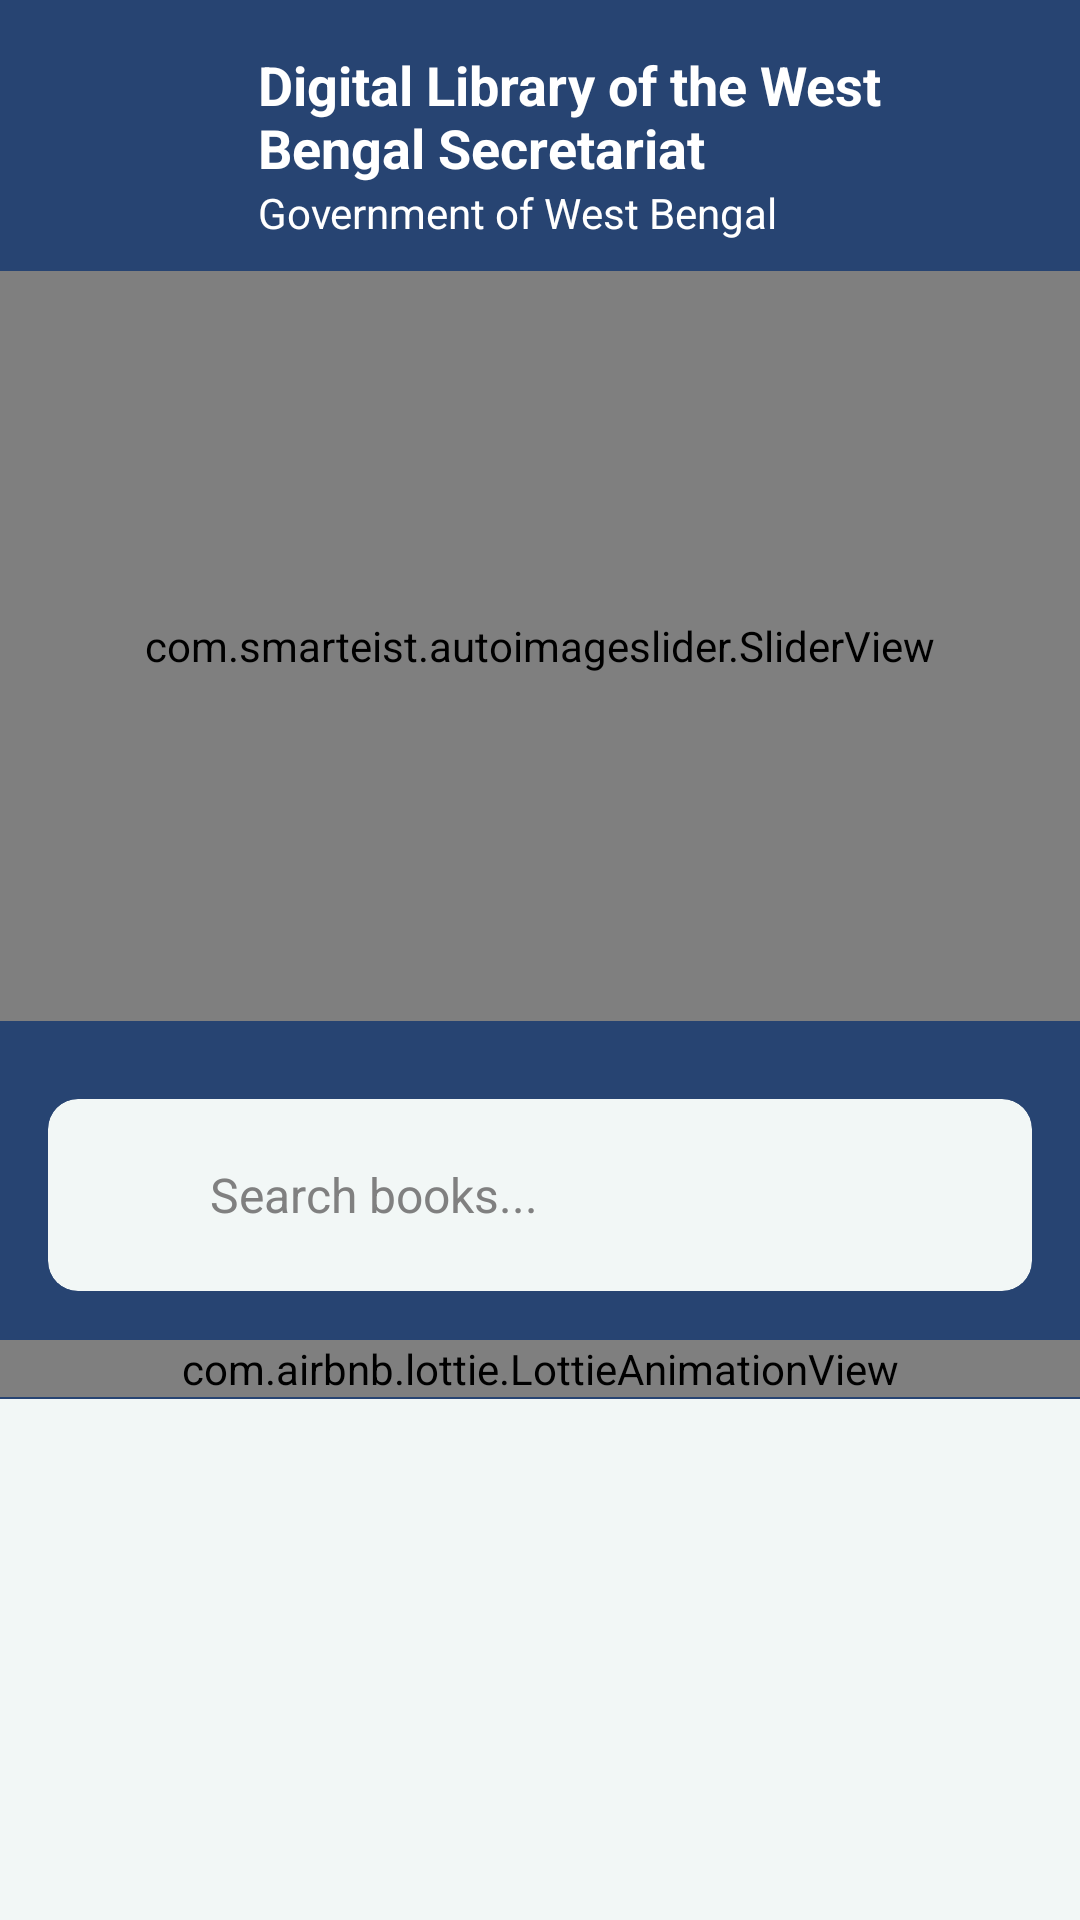

Here is an Android app screen rendered from its layout file. Give the layout XML and the strings, colors and styles it references.
<!-- AndroidManifest.xml: application theme Theme.DigitalLibraray -->
<!-- res/layout/fragment_home.xml -->
<?xml version="1.0" encoding="utf-8"?>
<LinearLayout xmlns:android="http://schemas.android.com/apk/res/android"
    xmlns:app="http://schemas.android.com/apk/res-auto"
    xmlns:tools="http://schemas.android.com/tools"
    android:layout_width="match_parent"
    android:layout_height="match_parent"
    android:background="@color/bac"
    android:orientation="vertical"
    >

    <LinearLayout
        android:id="@+id/progressBar2"
        android:layout_width="match_parent"
        android:layout_height="match_parent"
        android:background="@color/bac"
        android:gravity="center"
        android:orientation="vertical"
        android:visibility="gone">

        <com.airbnb.lottie.LottieAnimationView
            android:layout_width="150dp"
            android:layout_height="150dp"
            app:lottie_rawRes="@raw/loading2"
            app:lottie_loop="true"
            app:lottie_autoPlay="true"
            />

    </LinearLayout>

    <LinearLayout
        android:layout_width="match_parent"
        android:layout_height="wrap_content"
        android:background="@color/blue"
        android:paddingStart="16dp"
        android:paddingEnd="16dp"
        android:paddingTop="16dp"
        android:paddingBottom="10dp"
        android:orientation="horizontal">

        <ImageView
            android:layout_width="60dp"
            android:layout_height="60dp"
            android:layout_marginRight="10dp"
            android:src="@drawable/logo_wb" />

        <LinearLayout
            android:layout_width="wrap_content"
            android:layout_height="wrap_content"
            android:layout_gravity="center_vertical"
            android:orientation="vertical">

            <TextView
                android:layout_width="wrap_content"
                android:layout_height="wrap_content"
                android:layout_gravity="center"
                android:gravity="center_vertical"
                android:text="Digital Library of the West Bengal Secretariat"
                android:textColor="@color/white"
                android:textSize="18sp"
                android:textStyle="bold" />

            <TextView
                android:layout_width="wrap_content"
                android:layout_height="wrap_content"
                android:gravity="center_vertical"
                android:text="Government of West Bengal"
                android:textColor="@color/white"
                android:textSize="14sp"
                android:textStyle="normal" />

        </LinearLayout>


    </LinearLayout>

    <androidx.core.widget.NestedScrollView
        android:layout_width="match_parent"
        android:layout_height="wrap_content"
        android:overScrollMode="ifContentScrolls"
        android:scrollbars="vertical"
        app:layout_constraintBottom_toBottomOf="parent"
        app:layout_constraintTop_toTopOf="parent"
        app:layout_constraintVertical_bias="1.0"
        tools:ignore="MissingConstraints"
        tools:layout_editor_absoluteX="16dp">

        <androidx.constraintlayout.widget.ConstraintLayout
            android:layout_width="match_parent"
            android:layout_height="wrap_content">

            <LinearLayout
                android:layout_width="match_parent"
                android:layout_height="wrap_content"
                android:orientation="vertical"
                app:layout_constraintEnd_toEndOf="parent"
                app:layout_constraintStart_toStartOf="parent"
                app:layout_constraintTop_toTopOf="parent">

                <LinearLayout
                    android:layout_width="match_parent"
                    android:layout_height="wrap_content"
                    android:background="@color/blue"
                    android:orientation="vertical">

                    <com.smarteist.autoimageslider.SliderView
                        android:id="@+id/slider"
                        android:layout_width="match_parent"
                        android:layout_height="250dp"
                        android:layout_marginBottom="16dp"
                        android:layout_centerInParent="true"
                        app:sliderAnimationDuration="600"
                        app:sliderAutoCycleDirection="back_and_forth"
                        app:sliderIndicatorAnimationDuration="600"
                        app:sliderIndicatorEnabled="true"
                        app:sliderIndicatorGravity="center_horizontal|bottom"
                        app:sliderIndicatorMargin="15dp"
                        app:sliderIndicatorOrientation="horizontal"
                        app:sliderIndicatorPadding="3dp"
                        app:sliderIndicatorRadius="2dp"
                        app:sliderIndicatorSelectedColor="#fff"
                        app:sliderIndicatorUnselectedColor="#5A5A5A"
                        app:sliderScrollTimeInSec="1" />


                    <androidx.cardview.widget.CardView
                        android:id="@+id/searchView"
                        android:layout_width="match_parent"
                        android:layout_height="wrap_content"
                        android:layout_gravity="center_vertical"
                        android:layout_marginStart="16dp"
                        android:layout_marginTop="10dp"
                        app:cardElevation="0dp"
                        android:layout_marginEnd="16dp"
                        android:backgroundTint="@color/bac"
                        android:layout_weight="1"
                        app:cardCornerRadius="10dp">

                        <LinearLayout
                            android:layout_width="match_parent"
                            android:layout_height="wrap_content"
                            android:layout_margin="20dp"
                            android:gravity="center_vertical"
                            android:orientation="horizontal">

                            <ImageView
                                android:layout_width="24dp"
                                android:layout_height="24dp"
                                android:layout_marginRight="10dp"
                                app:tint="@color/grey"
                                android:src="@drawable/search" />

                            <TextView
                                android:layout_width="wrap_content"
                                android:layout_height="wrap_content"
                                android:text="Search books..."
                                android:textColor="@color/grey"
                                android:textSize="16sp"
                                android:textStyle="normal" />

                        </LinearLayout>



                    </androidx.cardview.widget.CardView>

                    
                    <androidx.recyclerview.widget.RecyclerView
                        android:id="@+id/catalogueRecyclerView"
                        android:layout_width="match_parent"
                        android:layout_height="wrap_content"
                        android:layout_marginBottom="16dp"
                        android:orientation="horizontal"
                        android:padding="10dp" />


                </LinearLayout>

                <LinearLayout
                    android:id="@+id/progressBar"
                    android:layout_width="match_parent"
                    android:layout_height="match_parent"
                    android:layout_marginTop="-20dp"
                    android:background="@drawable/roundbac"
                    android:gravity="center"
                    android:orientation="vertical"
                    android:visibility="visible">

                    <com.airbnb.lottie.LottieAnimationView
                        android:layout_width="match_parent"
                        android:layout_height="wrap_content"
                        app:lottie_rawRes="@raw/loading"
                        app:lottie_loop="true"
                        app:lottie_autoPlay="true"
                       />

                </LinearLayout>

                <LinearLayout
                    android:id="@+id/show"
                    android:layout_width="match_parent"
                    android:layout_height="wrap_content"
                    android:layout_marginTop="-20dp"
                    android:background="@drawable/roundbac"
                    android:orientation="vertical"
                    android:paddingTop="16dp"
                    android:visibility="gone">


                    <androidx.recyclerview.widget.RecyclerView
                        android:id="@+id/booksRecyclerView"
                        android:layout_width="match_parent"
                        android:layout_height="wrap_content"
                        android:layout_marginStart="8dp"
                        android:layout_marginEnd="8dp"
                        android:orientation="horizontal" />


                </LinearLayout>

            </LinearLayout>


        </androidx.constraintlayout.widget.ConstraintLayout>

    </androidx.core.widget.NestedScrollView>

</LinearLayout>
<!-- resources referenced by this layout -->
<resources>
  <color name="bac">#F2F7F6</color>
  <color name="blue">#274472</color>
  <color name="grey">#808080</color>
  <color name="white">#FFFFFF</color>
  <!-- drawable roundbac (drawable) -->
  <?xml version="1.0" encoding="utf-8"?>
  <shape xmlns:android="http://schemas.android.com/apk/res/android">
  
  
      <corners android:topLeftRadius="20dp"
          android:topRightRadius="20dp"/>
      <solid
          android:color="@color/bac"
          />
  
  </shape>
  <style name="Theme.DigitalLibraray" parent="Theme.MaterialComponents.Light.NoActionBar">
          
          <item name="android:forceDarkAllowed" tools:targetApi="q">false</item>
          <item name="android:windowBackground">@color/blue</item>
          <item name="colorPrimary">@color/blue</item>
          <item name="colorPrimaryVariant">@color/blue</item>
          <item name="colorOnPrimary">@color/white</item>
          
          <item name="colorSecondary">@color/blue</item>
          <item name="colorSecondaryVariant">@color/blue</item>
          <item name="colorOnSecondary">@color/black</item>
          
          <item name="android:statusBarColor">?attr/colorPrimaryVariant</item>
          
      </style>
  <color name="black">#000000</color>
</resources>
